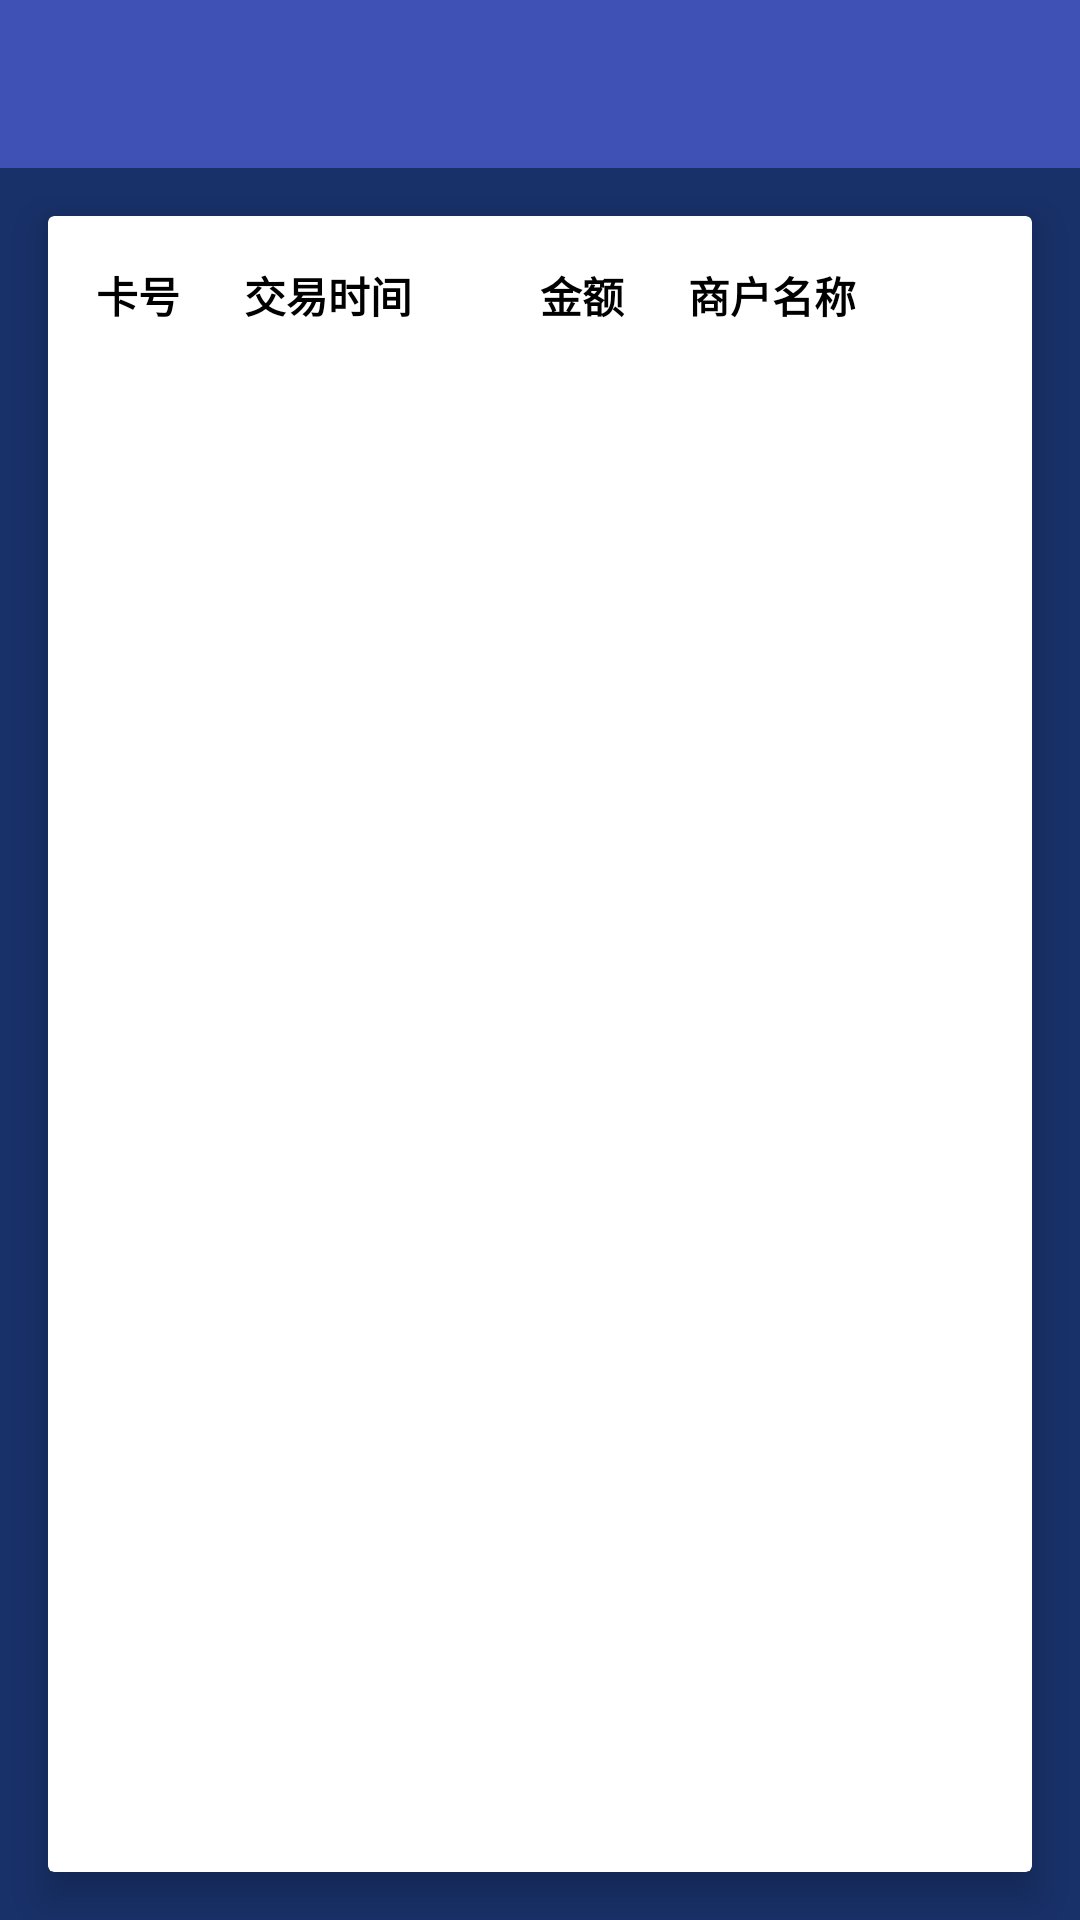

Reconstruct the res/layout file that produces this screen, plus the resources it refers to.
<!-- AndroidManifest.xml: activity theme MyAppPush -->
<!-- res/layout/activity_detailed.xml -->
<?xml version="1.0" encoding="utf-8"?>
<LinearLayout xmlns:android="http://schemas.android.com/apk/res/android"
    xmlns:app="http://schemas.android.com/apk/res-auto"
    xmlns:tools="http://schemas.android.com/tools"
    android:orientation="vertical" android:layout_width="match_parent"
    android:layout_height="match_parent"
    android:background="@color/main_bk"
    >

    <android.support.design.widget.AppBarLayout
        android:layout_width="match_parent"
        android:layout_height="wrap_content"
        >

        <android.support.v7.widget.Toolbar
            android:id="@+id/detailed_toolbar"
            android:layout_width="match_parent"
            android:layout_height="?attr/actionBarSize"
            android:theme="@style/MyToolbarTheme"
            android:minHeight="@dimen/abc_action_bar_default_height_material"
            android:background="@color/colorPrimary"
            app:titleTextColor="@color/textColor"
            >
        </android.support.v7.widget.Toolbar>

    </android.support.design.widget.AppBarLayout>

    <android.support.v7.widget.CardView
        android:layout_width="match_parent"
        android:layout_height="match_parent"
        app:cardElevation="8dp"
        app:contentPadding="16dp"
        android:layout_margin="16dp">

        <LinearLayout
            android:layout_width="match_parent"
            android:layout_height="match_parent"
            android:orientation="vertical"
            >

            <LinearLayout
                android:layout_width="match_parent"
                android:layout_height="wrap_content"
                android:orientation="horizontal"
                >

                <TextView
                    android:layout_width="0dp"
                    android:layout_height="wrap_content"
                    android:layout_weight="1"
                    android:text="卡号"
                    android:gravity="left"
                    android:textColor="@color/black"
                    android:textStyle="bold"
                    />

                <TextView
                    android:layout_width="0dp"
                    android:layout_height="wrap_content"
                    android:layout_weight="2"
                    android:text="交易时间"
                    android:gravity="left"
                    android:textColor="@color/black"
                    android:textStyle="bold"
                   />


                <TextView
                    android:layout_width="0dp"
                    android:layout_height="wrap_content"
                    android:layout_weight="1"
                    android:text="金额"
                    android:gravity="left"
                    android:textColor="@color/black"
                    android:textStyle="bold"
                    />

                <TextView
                    android:layout_width="0dp"
                    android:layout_height="wrap_content"
                    android:layout_weight="2"
                    android:text="商户名称"
                    android:gravity="left"
                    android:textColor="@color/black"
                    android:textStyle="bold"
                    />
            </LinearLayout>



            <android.support.v7.widget.RecyclerView
                android:id="@+id/detail_rv"
                android:layout_width="match_parent"
                android:layout_height="match_parent"/>

        </LinearLayout>
    </android.support.v7.widget.CardView>


</LinearLayout>
<!-- resources referenced by this layout -->
<resources>
  <color name="black">#000000</color>
  <color name="colorPrimary">#3F51B5</color>
  <color name="main_bk">#183169</color>
  <color name="textColor">#ffffff</color>
  <style name="MyToolbarTheme" parent="@style/ThemeOverlay.AppCompat.ActionBar">
          <item name="android:textColor">@color/white</item>
          <item name="colorControlNormal">@color/white</item>
          <item name="colorButtonNormal">@color/white</item>
      </style>
  <style name="MyAppPush" parent="AppTheme.NoActionBar">
          <item name="colorPrimary">@color/colorPrimary</item>
          <item name="colorPrimaryDark">@color/colorPrimaryDark</item>
      </style>
  <color name="white">#ffffff</color>
  <style name="AppTheme.NoActionBar">
          <item name="windowActionBar">false</item>
          <item name="windowNoTitle">true</item>
      </style>
  <color name="colorPrimaryDark">#303F9F</color>
</resources>
